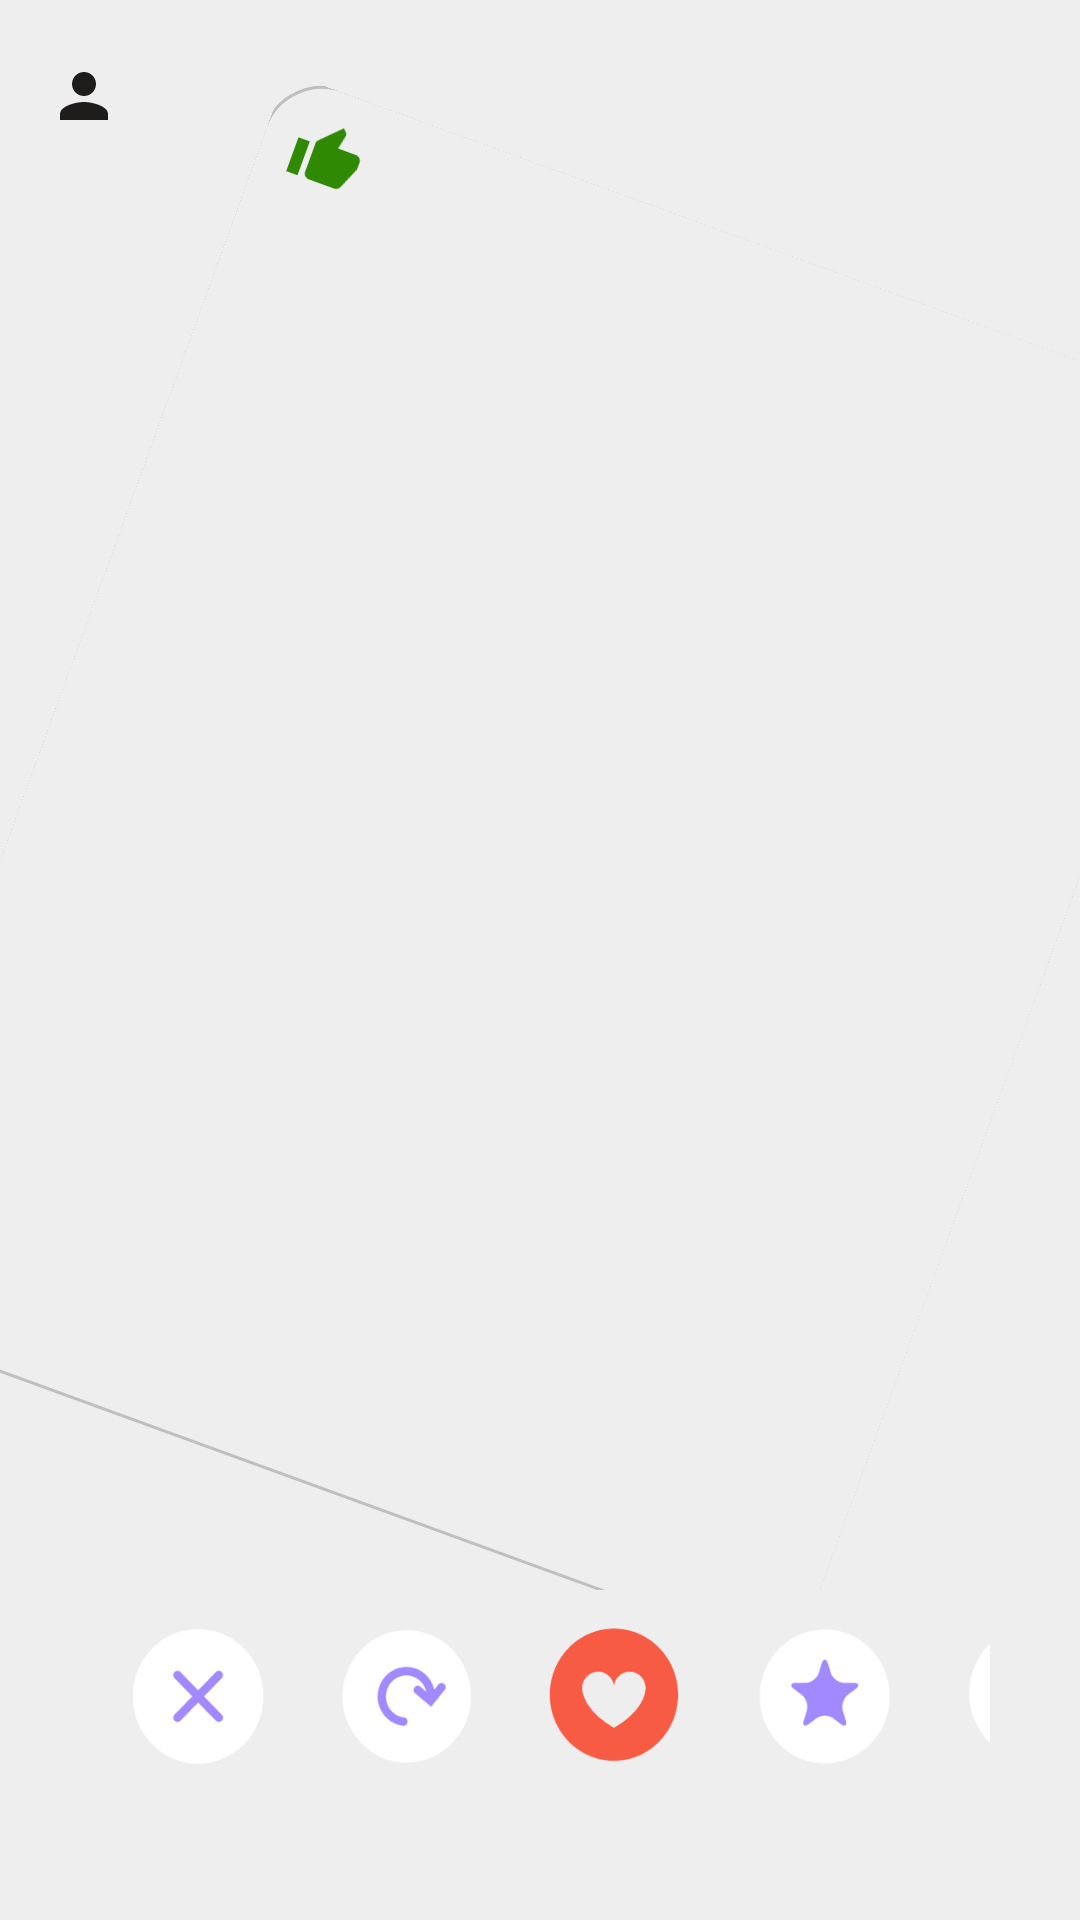

Android layout source for this screen:
<!-- AndroidManifest.xml: application theme Theme.LoveAndDate -->
<!-- res/layout/activity_like.xml -->
<?xml version="1.0" encoding="utf-8"?>
<LinearLayout xmlns:android="http://schemas.android.com/apk/res/android"
    xmlns:app="http://schemas.android.com/apk/res-auto"
    xmlns:tools="http://schemas.android.com/tools"
    android:layout_width="match_parent"
    android:layout_height="match_parent"
    tools:context=".LikeActivity"
    android:background="@color/light_grey"
    android:orientation="vertical">

    <include
        layout="@layout/toolbar"/>
    <FrameLayout
        android:layout_width="match_parent"
        android:layout_height="wrap_content"
        android:layout_marginLeft="10dp"
        android:layout_marginRight="10dp"
        android:layout_marginTop="5dp"
        android:layout_weight="1"
        android:background="@drawable/rounded_corner_layout"
        android:rotation="20">
        
        <ImageView
            android:layout_width="match_parent"
            android:layout_height="match_parent"
            android:id="@+id/like"/>

        <ImageView
            android:layout_width="wrap_content"
            android:layout_height="wrap_content"
            android:layout_margin="10dp"
            android:background="@drawable/baseline_thumb_up_24"
            android:paddingLeft="10dp"
            android:paddingRight="10dp"
            android:paddingTop="5dp"
            android:paddingBottom="5dp"/>
    </FrameLayout>

    <LinearLayout
        android:layout_width="match_parent"
        android:layout_height="wrap_content"
        android:layout_marginLeft="30dp"
        android:layout_marginTop="20dp"
        android:layout_marginRight="30dp"
        android:layout_marginBottom="40dp"
        android:background="@color/light_grey"
        android:orientation="horizontal">


            <ImageButton
                android:layout_width="70dp"
                android:layout_height="70dp"
                android:id="@+id/carpi"
                android:background="@color/light_grey"
                android:padding="10dp"
                android:src="@drawable/cross"
                android:scaleType="fitCenter"/>

            <ImageButton
                android:layout_width="70dp"
                android:layout_height="70dp"
                android:id="@+id/recycle"
                android:background="@color/light_grey"
                android:padding="10dp"
                android:src="@drawable/yenilee"
                android:scaleType="fitCenter"/>

        <ImageButton
            android:layout_width="70dp"
            android:layout_height="70dp"
            android:id="@+id/heart"
            android:background="@color/light_grey"
            android:padding="10dp"
            android:src="@drawable/heart"
            android:scaleType="fitCenter"/>

        <ImageButton
            android:layout_width="70dp"
            android:layout_height="70dp"
            android:id="@+id/star"
            android:background="@color/light_grey"
            android:padding="10dp"
            android:src="@drawable/star"
            android:scaleType="fitCenter"/>

        <ImageButton
            android:layout_width="70dp"
            android:layout_height="70dp"
            android:id="@+id/lightning"
            android:background="@color/light_grey"
            android:padding="10dp"
            android:src="@drawable/lightning"
            android:scaleType="fitCenter"/>

    </LinearLayout>

</LinearLayout>
<!-- res/layout/toolbar.xml (included above) -->
<?xml version="1.0" encoding="utf-8"?>
<androidx.appcompat.widget.Toolbar
    xmlns:android="http://schemas.android.com/apk/res/android"
    android:layout_width="match_parent"
    android:layout_height="wrap_content"
    android:background="@color/light_grey"
    android:theme="@style/ThemeOverlay.AppCompat.Dark.ActionBar">


    <LinearLayout
        android:layout_width="match_parent"
        android:layout_height="wrap_content">

        <ImageButton
            android:id="@+id/account"
            android:layout_width="wrap_content"
            android:layout_height="wrap_content"
            android:layout_gravity="center_vertical"
            android:layout_marginLeft="0dp"
            android:background="@drawable/baseline_person_24"
            android:onClick="goToSettings"/>


    </LinearLayout>

</androidx.appcompat.widget.Toolbar>
<!-- resources referenced by this layout -->
<resources>
  <color name="light_grey">#eeeeee</color>
  <!-- drawable baseline_person_24 (drawable) -->
  <vector android:height="24dp" android:tint="#1F1C1C"
      android:viewportHeight="24" android:viewportWidth="24"
      android:width="24dp" xmlns:android="http://schemas.android.com/apk/res/android">
      <path android:fillColor="@android:color/white" android:pathData="M12,12c2.21,0 4,-1.79 4,-4s-1.79,-4 -4,-4 -4,1.79 -4,4 1.79,4 4,4zM12,14c-2.67,0 -8,1.34 -8,4v2h16v-2c0,-2.66 -5.33,-4 -8,-4z"/>
  </vector>
  <!-- drawable baseline_thumb_up_24 (drawable) -->
  <vector android:height="24dp" android:tint="#2F8903"
      android:viewportHeight="24" android:viewportWidth="24"
      android:width="24dp" xmlns:android="http://schemas.android.com/apk/res/android">
      <path android:fillColor="@android:color/white" android:pathData="M1,21h4L5,9L1,9v12zM23,10c0,-1.1 -0.9,-2 -2,-2h-6.31l0.95,-4.57 0.03,-0.32c0,-0.41 -0.17,-0.79 -0.44,-1.06L14.17,1 7.59,7.59C7.22,7.95 7,8.45 7,9v10c0,1.1 0.9,2 2,2h9c0.83,0 1.54,-0.5 1.84,-1.22l3.02,-7.05c0.09,-0.23 0.14,-0.47 0.14,-0.73v-2z"/>
  </vector>
  <!-- drawable cross: png bitmap (drawable, 7128 bytes) -->
  <!-- drawable heart: png bitmap (drawable, 9155 bytes) -->
  <!-- drawable lightning: png bitmap (drawable, 6430 bytes) -->
  <!-- drawable rounded_corner_layout (drawable) -->
  <?xml version="1.0" encoding="utf-8"?>
  <layer-list xmlns:android="http://schemas.android.com/apk/res/android">
      <item>
          <shape android:shape="rectangle">
              <solid android:color="@color/light_grey" />
              <corners android:radius="20dp" />
          </shape>
      </item>
  
      <item
          android:bottom="1dp"
          android:left="-1dp"
          android:right="-1dp"
          android:top="-1dp">
          <shape android:shape="rectangle">
              <solid android:color="@color/light_grey" />
              <stroke
                  android:width="1dp"
                  android:color="@color/grey" />
              <corners android:radius="20dp" />
          </shape>
      </item>
  </layer-list>
  <!-- drawable star: png bitmap (drawable, 6747 bytes) -->
  <!-- drawable yenilee: png bitmap (drawable, 7840 bytes) -->
  <style name="Theme.LoveAndDate" parent="Base.Theme.LoveAndDate" />
  <color name="grey">#bfbfbf</color>
  <style name="Base.Theme.LoveAndDate" parent="Theme.Material3.DayNight.NoActionBar">
          
          
      </style>
</resources>
